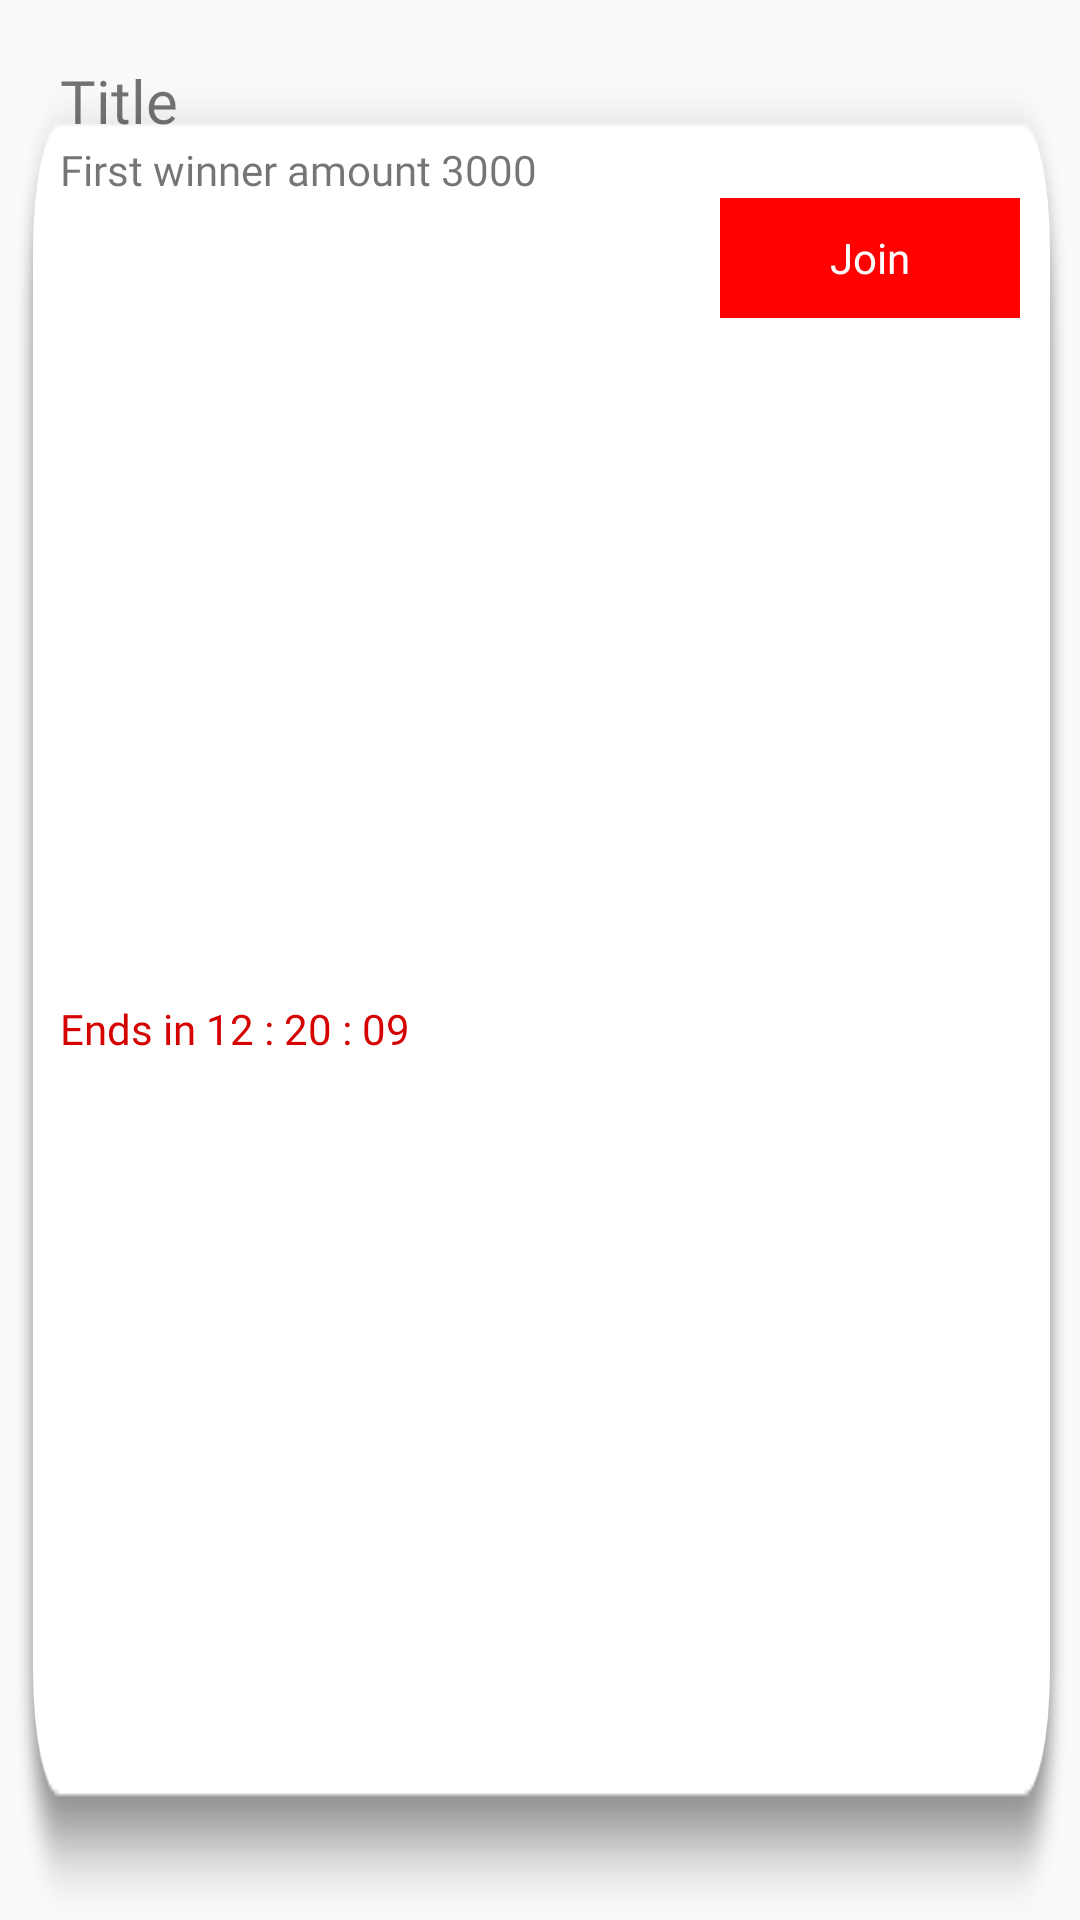

This screen was rendered from an Android layout file. Write that file and the resources it references.
<!-- AndroidManifest.xml: application theme AppTheme.NoActionBar -->
<!-- res/layout/lucky_draw_item.xml -->
<?xml version="1.0" encoding="utf-8"?>
<LinearLayout xmlns:android="http://schemas.android.com/apk/res/android"
    xmlns:app="http://schemas.android.com/apk/res-auto"
    android:orientation="vertical"
    android:layout_width="match_parent"
    android:padding="20dp"
    android:background="@drawable/background_item"
    android:layout_height="wrap_content">

    <TextView
        android:layout_width="match_parent"
        android:layout_height="wrap_content"
        android:textSize="20sp"
        android:fontFamily="@font/gilroybold"
        android:text="Title"
        android:id="@+id/titles"/>

    <TextView
        android:layout_width="match_parent"
        android:layout_height="wrap_content"
        android:text="First winner amount 3000"
        android:id="@+id/first_prize"/>

    <RelativeLayout
        android:layout_width="match_parent"
        android:layout_height="match_parent">
        <TextView
            android:layout_width="200dp"
            android:layout_height="wrap_content"
            android:id="@+id/timer"
            android:layout_centerVertical="true"
            android:layout_alignParentStart="true"
            android:text="Ends in 12 : 20 : 09"
            android:textColor="#D50000"/>
        <TextView
            android:layout_width="100dp"
            android:layout_height="40dp"
            android:text="Join"
            android:background="@drawable/rounded_add"
            android:gravity="center"
            android:fontFamily="@font/gilroybold"
            android:textColor="#ffffff"
            android:layout_alignParentEnd="true"
            android:id="@+id/join_btn"/>
    </RelativeLayout>

</LinearLayout>
<!-- resources referenced by this layout -->
<resources>
  <!-- drawable background_item: png bitmap (drawable-hdpi, 5328 bytes) -->
  <!-- drawable rounded_add (drawable) -->
  <?xml version="1.0" encoding="utf-8"?>
  
  
  <selector xmlns:android="http://schemas.android.com/apk/res/android" >
      <item android:state_pressed="true" >
          <shape xmlns:android="http://schemas.android.com/apk/res/android"
              android:shape="rectangle">
  
              <solid android:color="#04BC81" />
  
  
  
              <stroke android:color="@color/colorPrimary"
                  android:width="1dp" />
  
          </shape>
      </item>
      <item android:state_pressed="false">
          <shape xmlns:android="http://schemas.android.com/apk/res/android"
              android:shape="rectangle">
  
              <solid android:color="@color/colorPrimary" />
  
  
  
              <stroke android:color="@color/colorPrimary"
                  android:width="1dp" />
  
          </shape>
  
      </item>
  </selector>
  <style name="AppTheme.NoActionBar">
          
          <item name="bottomSheetDialogTheme">@style/AppBottomSheetDialogTheme</item>
          <item name="windowActionBar">false</item>
          <item name="windowNoTitle">true</item>
          <item name="colorPrimary">@color/colorPrimary</item>
          <item name="colorPrimaryDark">@color/colorPrimaryDark</item>
          <item name="colorAccent">@color/colorAccent</item>
          <item name="fontFamily">@font/gilroybold</item>
  
      </style>
  <color name="colorPrimary">#FF0101</color>
  <style name="AppBottomSheetDialogTheme" parent="Theme.Design.Light.BottomSheetDialog">
          <item name="bottomSheetStyle">@style/AppModalStyle</item>
      </style>
  <color name="colorPrimaryDark">#FF0101</color>
  <color name="colorAccent">#FF0101</color>
  <style name="AppModalStyle" parent="Widget.Design.BottomSheet.Modal">
          <item name="android:background">@color/tranfarnt</item>
      </style>
  <color name="tranfarnt">#00D32A1E</color>
</resources>
